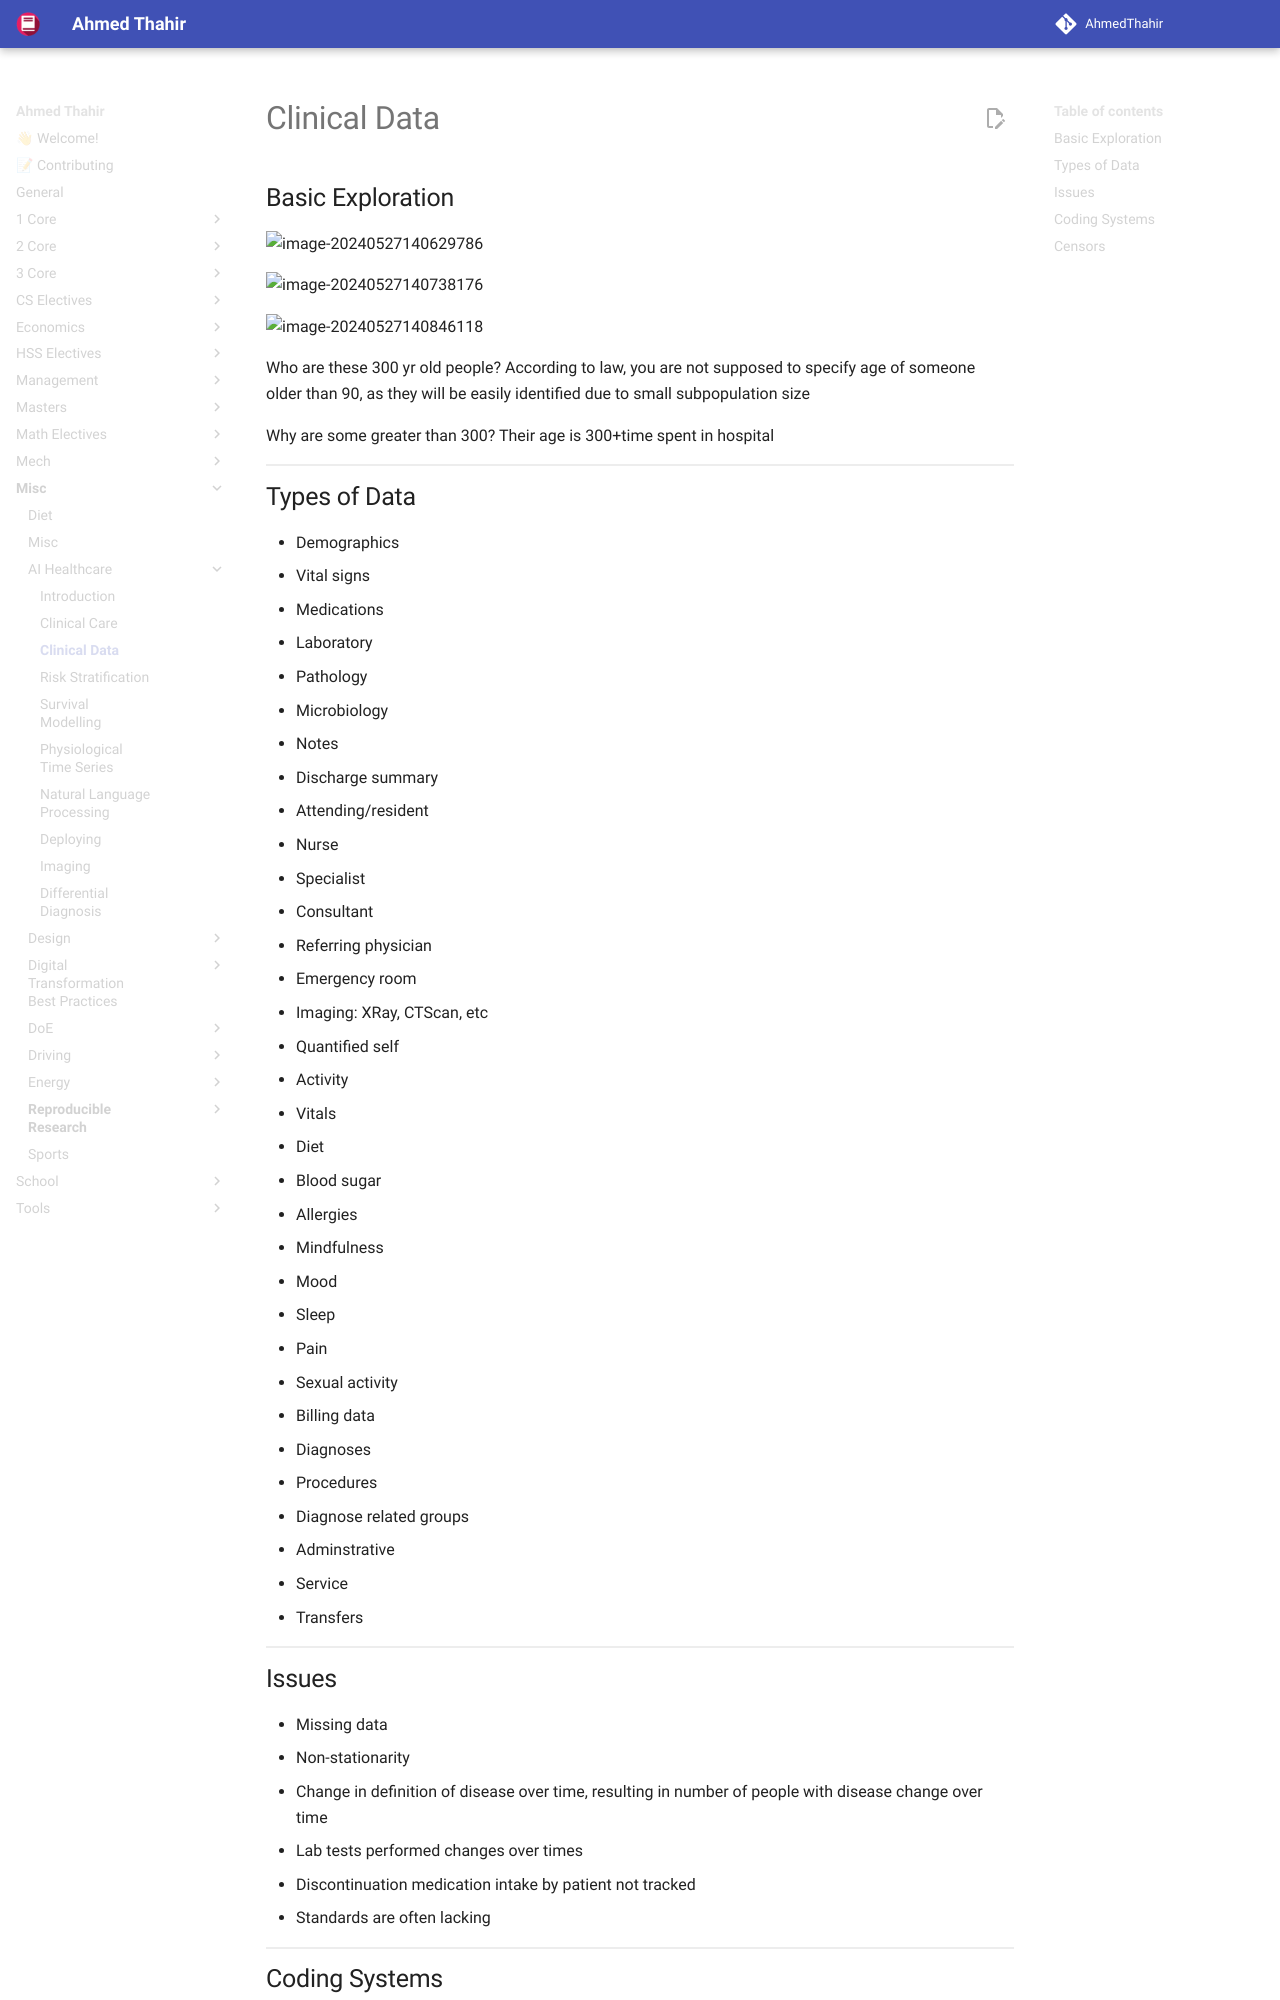

repository: AhmedThahir/AhmedThahir.github.io · page: Misc/AI_Healthcare/03_Clinical_Data/index.html · generator: mkdocs

# Clinical Data

## Basic Exploration

![image-20240527140629786](./assets/image-20240527140629786.png){ loading=lazy }

![image-20240527140738176](./assets/image-20240527140738176.png){ loading=lazy }

![image-20240527140846118](./assets/image-20240527140846118.png){ loading=lazy }

Who are these 300 yr old people? According to law, you are not supposed to specify age of someone older than 90, as they will be easily identified due to small subpopulation size

Why are some greater than 300? Their age is 300+time spent in hospital
